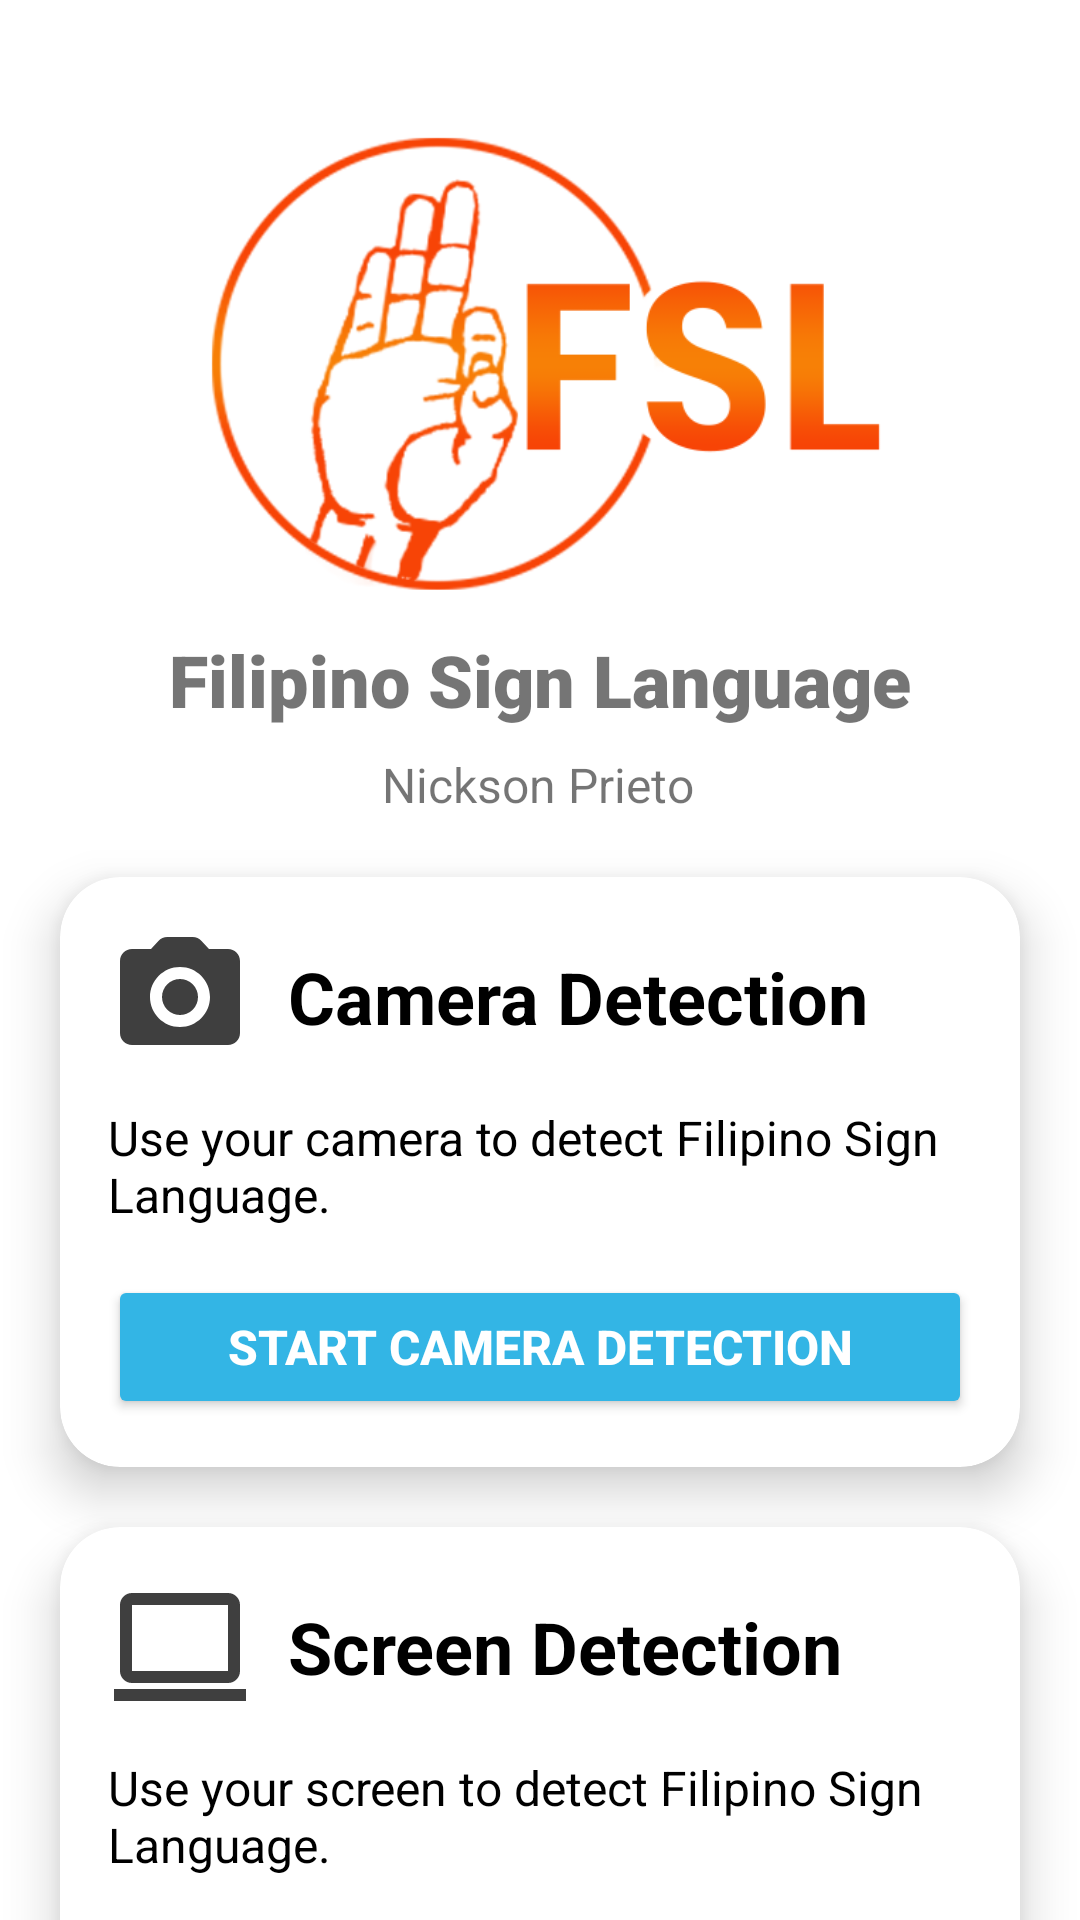

Reconstruct the res/layout file that produces this screen, plus the resources it refers to.
<!-- AndroidManifest.xml: application theme Theme.AppCompat.Light.NoActionBar -->
<!-- res/layout/activity_main.xml -->
<?xml version="1.0" encoding="utf-8"?>
<androidx.constraintlayout.widget.ConstraintLayout xmlns:android="http://schemas.android.com/apk/res/android"
    xmlns:app="http://schemas.android.com/apk/res-auto"
    xmlns:tools="http://schemas.android.com/tools"
    android:id="@+id/MainActivityLayout"
    android:layout_width="match_parent"
    android:layout_height="match_parent"
    android:background="@color/white">

    <TextView
        android:id="@+id/mainTitle"
        android:layout_width="wrap_content"
        android:layout_height="wrap_content"
        android:layout_marginTop="-30dp"
        android:fontFamily="sans-serif-black"
        android:text="Filipino Sign Language"
        android:textSize="24sp"
        app:layout_constraintBottom_toBottomOf="parent"
        app:layout_constraintEnd_toEndOf="parent"
        app:layout_constraintStart_toStartOf="parent"
        app:layout_constraintTop_toBottomOf="@+id/imageView"
        app:layout_constraintVertical_bias="0.0" />

    <TextView
        android:id="@+id/owner"
        android:layout_width="wrap_content"
        android:layout_height="wrap_content"
        android:layout_marginTop="8dp"
        android:text="Nickson Prieto"
        android:textSize="16sp"
        app:layout_constraintEnd_toEndOf="parent"
        app:layout_constraintHorizontal_bias="0.498"
        app:layout_constraintStart_toStartOf="parent"
        app:layout_constraintTop_toBottomOf="@+id/mainTitle" />

    <ImageView
        android:id="@+id/imageView"
        android:layout_width="384dp"
        android:layout_height="236dp"
        android:layout_marginTop="4dp"
        app:layout_constraintEnd_toEndOf="parent"
        app:layout_constraintHorizontal_bias="0.492"
        app:layout_constraintStart_toStartOf="parent"
        app:layout_constraintTop_toTopOf="parent"
        app:srcCompat="@drawable/logo_transparent" />

    <androidx.cardview.widget.CardView
        android:id="@+id/cameraCardView"
        android:layout_width="match_parent"
        android:layout_height="wrap_content"
        android:layout_margin="20dp"
        app:cardCornerRadius="20dp"
        app:cardElevation="10dp"
        app:layout_constraintEnd_toEndOf="parent"
        app:layout_constraintStart_toStartOf="parent"
        app:layout_constraintTop_toBottomOf="@+id/owner">

        <LinearLayout
            android:layout_width="match_parent"
            android:layout_height="wrap_content"
            android:orientation="vertical"
            android:padding="16dp">

            <LinearLayout
                android:layout_width="match_parent"
                android:layout_height="wrap_content"
                android:orientation="horizontal"
                android:gravity="center_vertical">

                <ImageView
                    android:id="@+id/cameraIcon"
                    android:layout_width="48dp"
                    android:layout_height="48dp"
                    android:src="@drawable/round_camera_alt_24"
                    android:contentDescription="Camera Icon"
                    android:layout_marginEnd="12dp" />

                <TextView
                    android:id="@+id/textView3"
                    android:layout_width="wrap_content"
                    android:layout_height="wrap_content"
                    android:text="Camera Detection"
                    android:textSize="24sp"
                    android:textStyle="bold"
                    android:textColor="@android:color/black"/>
            </LinearLayout>

            <TextView
                android:id="@+id/cameraDescription"
                android:layout_width="match_parent"
                android:layout_height="wrap_content"
                android:layout_marginTop="12dp"
                android:text="Use your camera to detect Filipino Sign Language."
                android:textSize="16sp"
                android:textStyle="normal"
                android:textColor="@android:color/black" />

            <Button
                android:id="@+id/cameraDetectionBtn"
                android:layout_width="match_parent"
                android:layout_height="wrap_content"
                android:layout_marginTop="16dp"
                android:backgroundTint="@android:color/holo_blue_light"
                android:text="Start Camera Detection"
                android:textColor="@android:color/white"
                android:textSize="16sp"
                android:textStyle="bold" />

        </LinearLayout>
    </androidx.cardview.widget.CardView>


    <androidx.cardview.widget.CardView
        android:id="@+id/screenCardView"
        android:layout_width="match_parent"
        android:layout_height="wrap_content"
        android:layout_margin="20dp"
        app:cardCornerRadius="20dp"
        app:cardElevation="10dp"
        app:layout_constraintEnd_toEndOf="parent"
        app:layout_constraintStart_toStartOf="parent"
        app:layout_constraintTop_toBottomOf="@+id/cameraCardView">

        <LinearLayout
            android:layout_width="match_parent"
            android:layout_height="wrap_content"
            android:orientation="vertical"
            android:padding="16dp">

            <LinearLayout
                android:layout_width="match_parent"
                android:layout_height="wrap_content"
                android:orientation="horizontal"
                android:gravity="center_vertical">

                <ImageView
                    android:id="@+id/screenIcon"
                    android:layout_width="48dp"
                    android:layout_height="48dp"
                    android:src="@drawable/computer"
                    android:contentDescription="Screen Icon"
                    android:layout_marginEnd="12dp" />

                <TextView
                    android:id="@+id/screenTitle"
                    android:layout_width="wrap_content"
                    android:layout_height="wrap_content"
                    android:text="Screen Detection"
                    android:textSize="24sp"
                    android:textStyle="bold"
                    android:textColor="@android:color/black"/>
            </LinearLayout>

            <TextView
                android:id="@+id/screenDescription"
                android:layout_width="match_parent"
                android:layout_height="wrap_content"
                android:layout_marginTop="12dp"
                android:text="Use your screen to detect Filipino Sign Language."
                android:textSize="16sp"
                android:textStyle="normal"
                android:textColor="@android:color/black" />

            <Button
                android:id="@+id/screenDetectionBtn"
                android:layout_width="match_parent"
                android:layout_height="wrap_content"
                android:layout_marginTop="16dp"
                android:backgroundTint="@android:color/holo_orange_dark"
                android:text="Start Screen Detection"
                android:textColor="@android:color/white"
                android:textSize="16sp"
                android:textStyle="bold" />

        </LinearLayout>
    </androidx.cardview.widget.CardView>


</androidx.constraintlayout.widget.ConstraintLayout>
<!-- resources referenced by this layout -->
<resources>
  <!-- drawable computer (drawable) -->
  <vector xmlns:android="http://schemas.android.com/apk/res/android" android:height="24dp" android:tint="#3F3F3F" android:viewportHeight="960" android:viewportWidth="960" android:width="24dp">
        
      <path android:fillColor="@android:color/white" android:pathData="M40,840L40,760L920,760L920,840L40,840ZM160,720Q127,720 103.5,696.5Q80,673 80,640L80,200Q80,167 103.5,143.5Q127,120 160,120L800,120Q833,120 856.5,143.5Q880,167 880,200L880,640Q880,673 856.5,696.5Q833,720 800,720L160,720ZM160,640L800,640Q800,640 800,640Q800,640 800,640L800,200Q800,200 800,200Q800,200 800,200L160,200Q160,200 160,200Q160,200 160,200L160,640Q160,640 160,640Q160,640 160,640ZM160,640Q160,640 160,640Q160,640 160,640L160,200Q160,200 160,200Q160,200 160,200L160,200Q160,200 160,200Q160,200 160,200L160,640Q160,640 160,640Q160,640 160,640Z"/>
      
  </vector>
  <!-- drawable logo_transparent: png bitmap (drawable, 34363 bytes) -->
  <!-- drawable round_camera_alt_24 (drawable) -->
  <vector xmlns:android="http://schemas.android.com/apk/res/android" android:height="24dp" android:tint="#3F3F3F" android:viewportHeight="24" android:viewportWidth="24" android:width="24dp">
        
      <path android:fillColor="@android:color/white" android:pathData="M12,12m-3,0a3,3 0,1 1,6 0a3,3 0,1 1,-6 0"/>
        
      <path android:fillColor="@android:color/white" android:pathData="M20,4h-3.17l-1.24,-1.35c-0.37,-0.41 -0.91,-0.65 -1.47,-0.65L9.88,2c-0.56,0 -1.1,0.24 -1.48,0.65L7.17,4L4,4c-1.1,0 -2,0.9 -2,2v12c0,1.1 0.9,2 2,2h16c1.1,0 2,-0.9 2,-2L22,6c0,-1.1 -0.9,-2 -2,-2zM12,17c-2.76,0 -5,-2.24 -5,-5s2.24,-5 5,-5 5,2.24 5,5 -2.24,5 -5,5z"/>
      
  </vector>
  <!-- not gathered from this repository: default colours our renderer supplied (Android Studio template values) -->
  <color name="white">#FFFFFFFF</color>
</resources>
